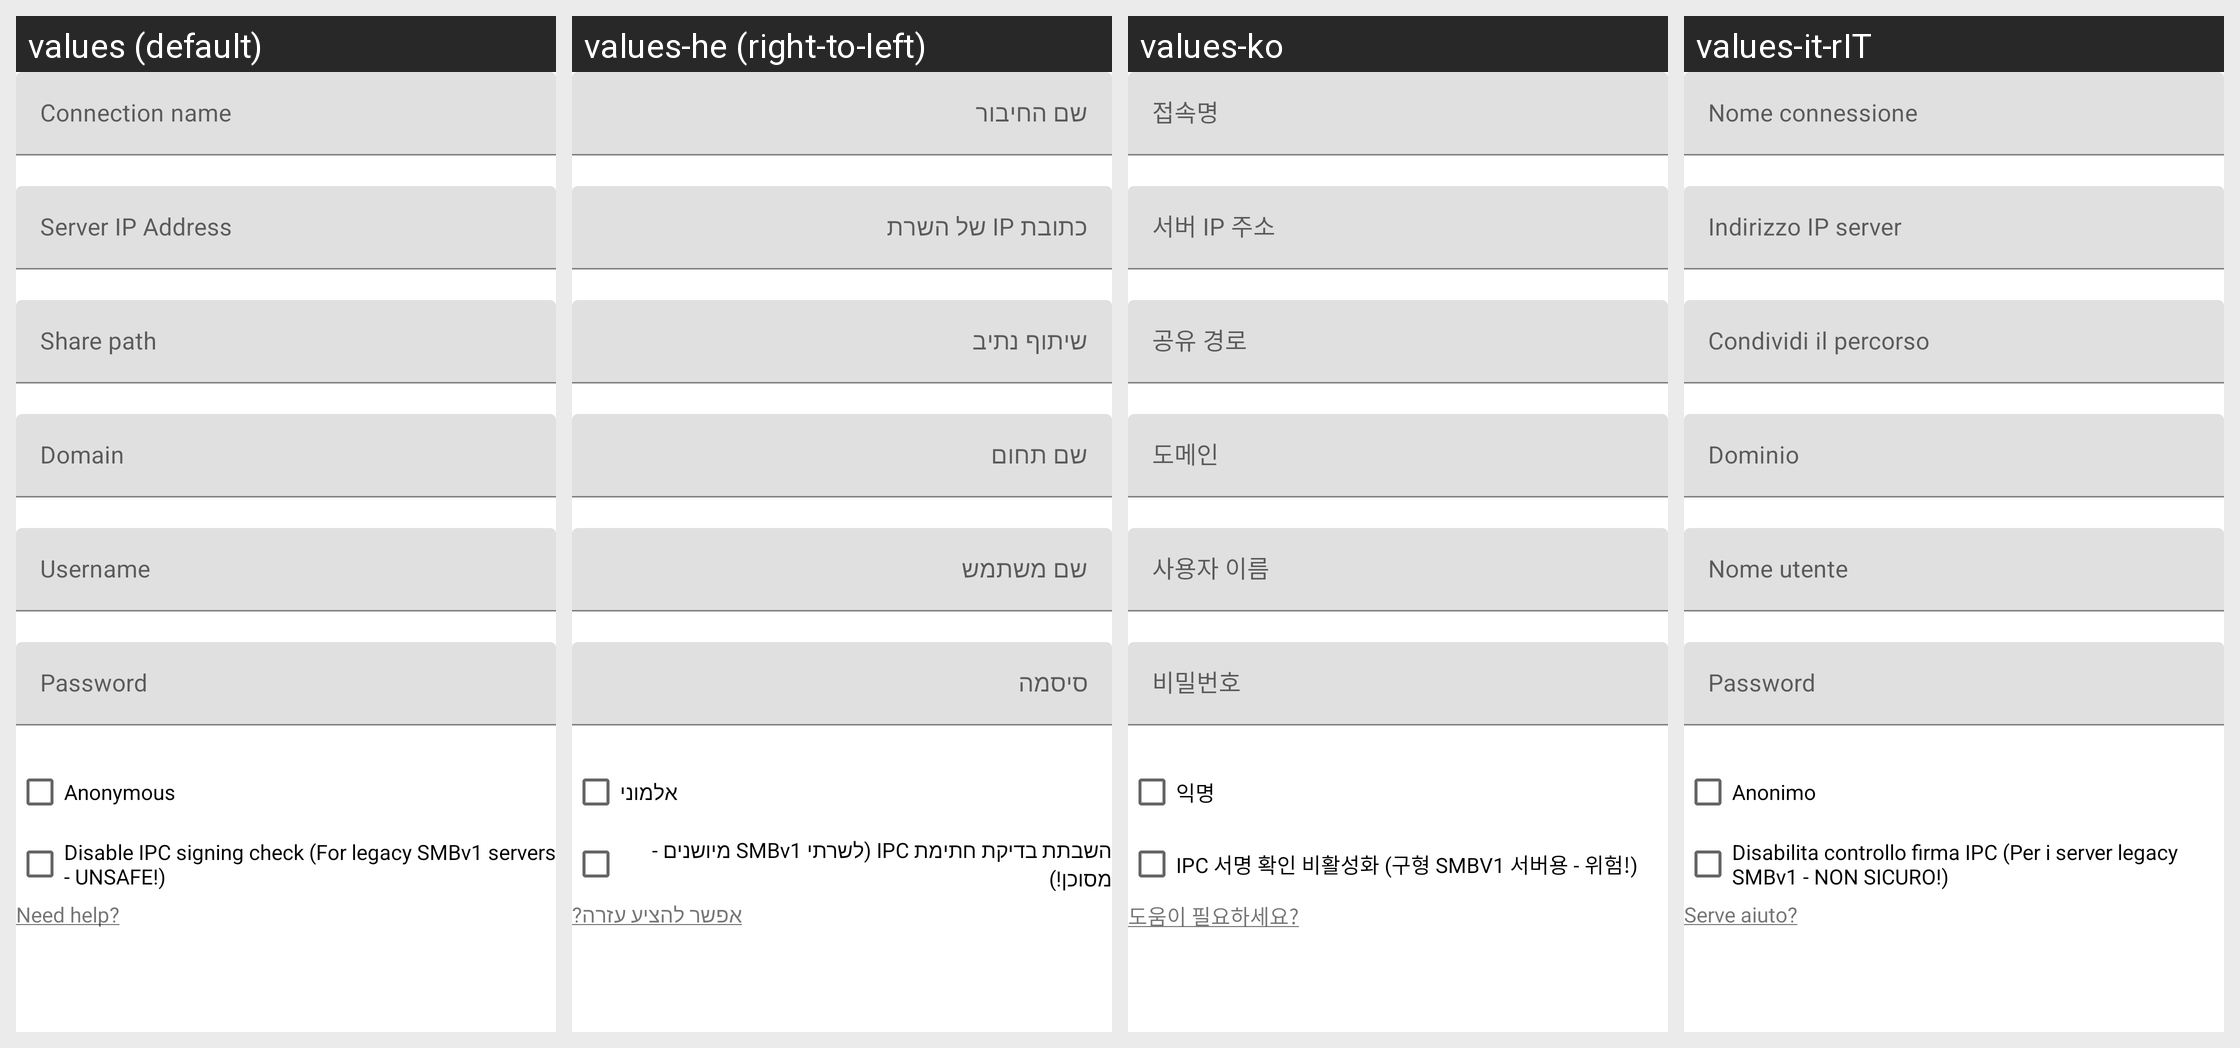

For this localized Android screen grid, give each drawn string resource with its value in every locale shown.
Android screen res/layout/smb_dialog.xml rendered under 4 locales, left to right: values (default), values-he (right-to-left), values-ko, values-it-rIT. Device: Nexus 5 (rendered at 1080×1920; each locale shown at half size, 540×960, under a caption strip naming it); theme Theme.MaterialComponents.DayNight.NoActionBar.
Other locales in the repository, not shown: values-af, values-am, values-ar, values-as-rIN, values-ast, values-ast-rES, values-az-rAZ, values-be-rBY, values-bg, values-bn, values-bn-rBD, values-bqi-rIR, values-bqi-rLU, values-ca, values-cs, values-cs-rCZ, values-da, values-de, values-el, values-en-rAU, values-en-rGB, values-en-rIN, values-en-rPT, values-eo, values-es, values-es-rCO, values-es-rES, values-es-rMX, values-es-rUS, values-es-rVE, values-et-rEE, values-eu, values-eu-rES, values-fa, values-fi, values-fr, values-fr-rCA, values-gl-rES, values-gu-rIN, values-hi, values-hi-rIN, values-hr, values-hu, values-hu-rHU, values-hy-rAM, values-id, values-in, values-is, values-is-rIS, values-it, values-iw, values-ja, values-ka-rGE, values-kk-rKZ, values-km-rKH, values-kn-rIN, values-ko-rKR, values-ku, values-ky-rKG, values-lb, values-lo-rLA, values-lt, values-lv, values-mk-rMK, values-ml, values-ml-rIN, values-mn-rMN, values-mr-rIN, values-ms-rMY, values-my, values-my-rMM, values-nb, values-ne-rNP, values-nl, values-or-rIN, values-pa-rIN, values-pl, values-pt-rBR, values-pt-rPT, values-ro, values-ru, values-si-rLK, values-sk, values-sl, values-sq-rAL, values-sr, values-sv, values-sv-rSE, values-sw, values-ta, values-ta-rIN, values-te-rIN, values-th, values-tl, values-tr, values-tr-rTR, values-ug, values-uk, values-ur, values-ur-rPK, values-uz-rUZ, values-vi, values-zh, values-zh-rCN, values-zh-rHK, values-zh-rHN, values-zh-rTW, values-zu.
Strings drawn on this screen, with the default value and each locale's value (text and hints the layout hard-codes, and strings that could not be matched under every locale, appear in the picture but are not listed):

anonymous
  values: Anonymous
  values-he: אלמוני
  values-ko: 익명
  values-it-rIT: Anonimo

disableIpcSignature
  values: Disable IPC signing check (For legacy SMBv1 servers - UNSAFE!)
  values-he: השבתת בדיקת חתימת IPC (לשרתי SMBv1 מיושנים - מסוכן!)
  values-ko: IPC 서명 확인 비활성화 (구형 SMBV1 서버용 - 위험!)
  values-it-rIT: Disabilita controllo firma IPC (Per i server legacy SMBv1 - NON SICURO!)
